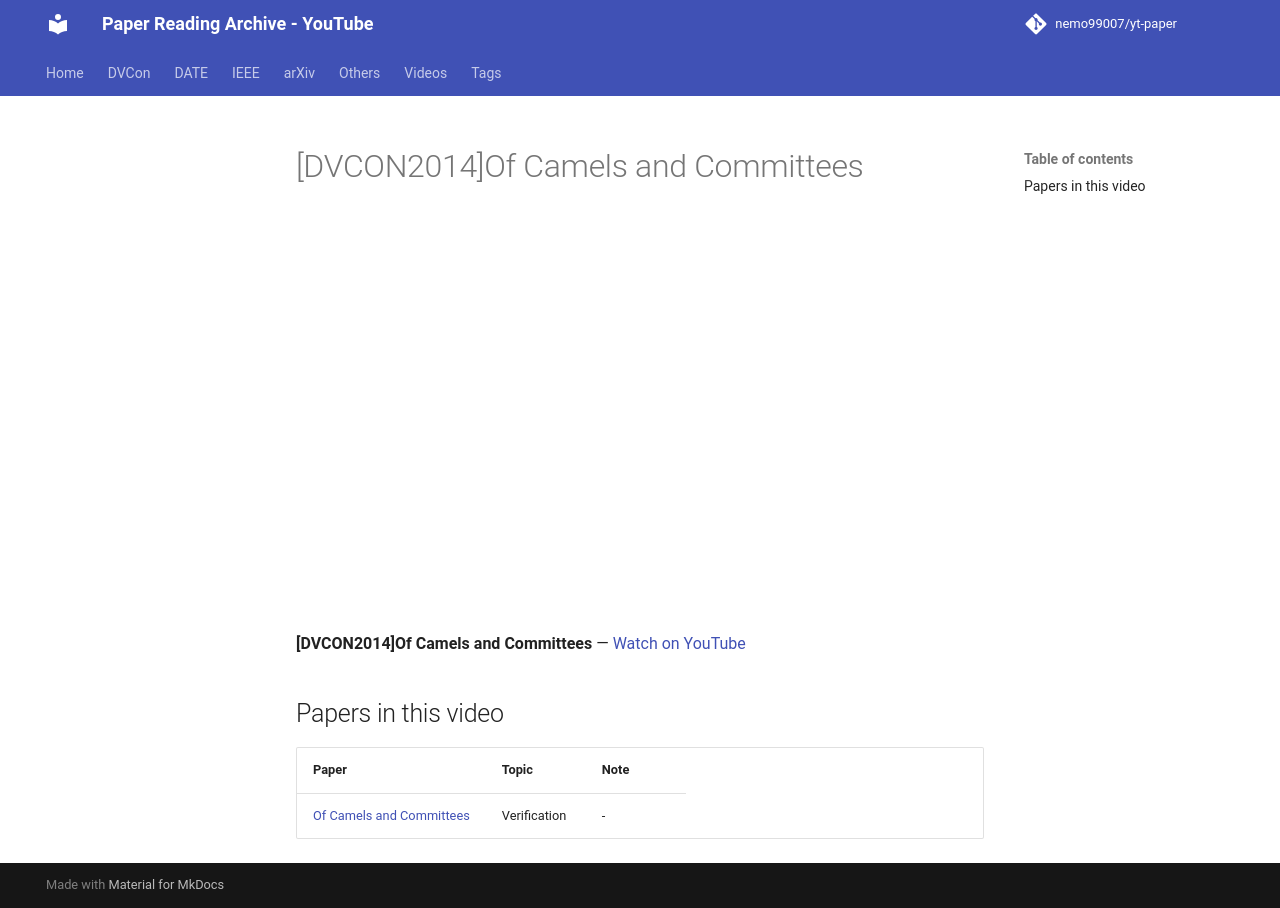

repository: nemo99007/yt-paper · page: videos/__Vvwmx-J0M/index.html · generator: mkdocs

---
title: '[DVCON2014]Of Camels and Committees'
video_id: __Vvwmx-J0M
video_url: https://www.youtube.com/watch?v=__Vvwmx-J0M
resources:
- ref-20261018-2c26
---


<!-- generated by yt-paper; edits will be overwritten -->

# [DVCON2014]Of Camels and Committees

<div class="video-wrapper"><iframe src="https://www.youtube-nocookie.com/embed/__Vvwmx-J0M" title="[DVCON2014]Of Camels and Committees" loading="lazy" allow="accelerometer; clipboard-write; encrypted-media; gyroscope; picture-in-picture; web-share" referrerpolicy="strict-origin-when-cross-origin" allowfullscreen></iframe></div>

**[DVCON2014]Of Camels and Committees** — [Watch on YouTube](https://www.youtube.com/watch?v=__Vvwmx-J0M)

## Papers in this video

| Paper | Topic | Note |
|---|---|---|
| [Of Camels and Committees](../papers/ref-20261018-2c26-of-camels-and-committees.md) | Verification | - |
